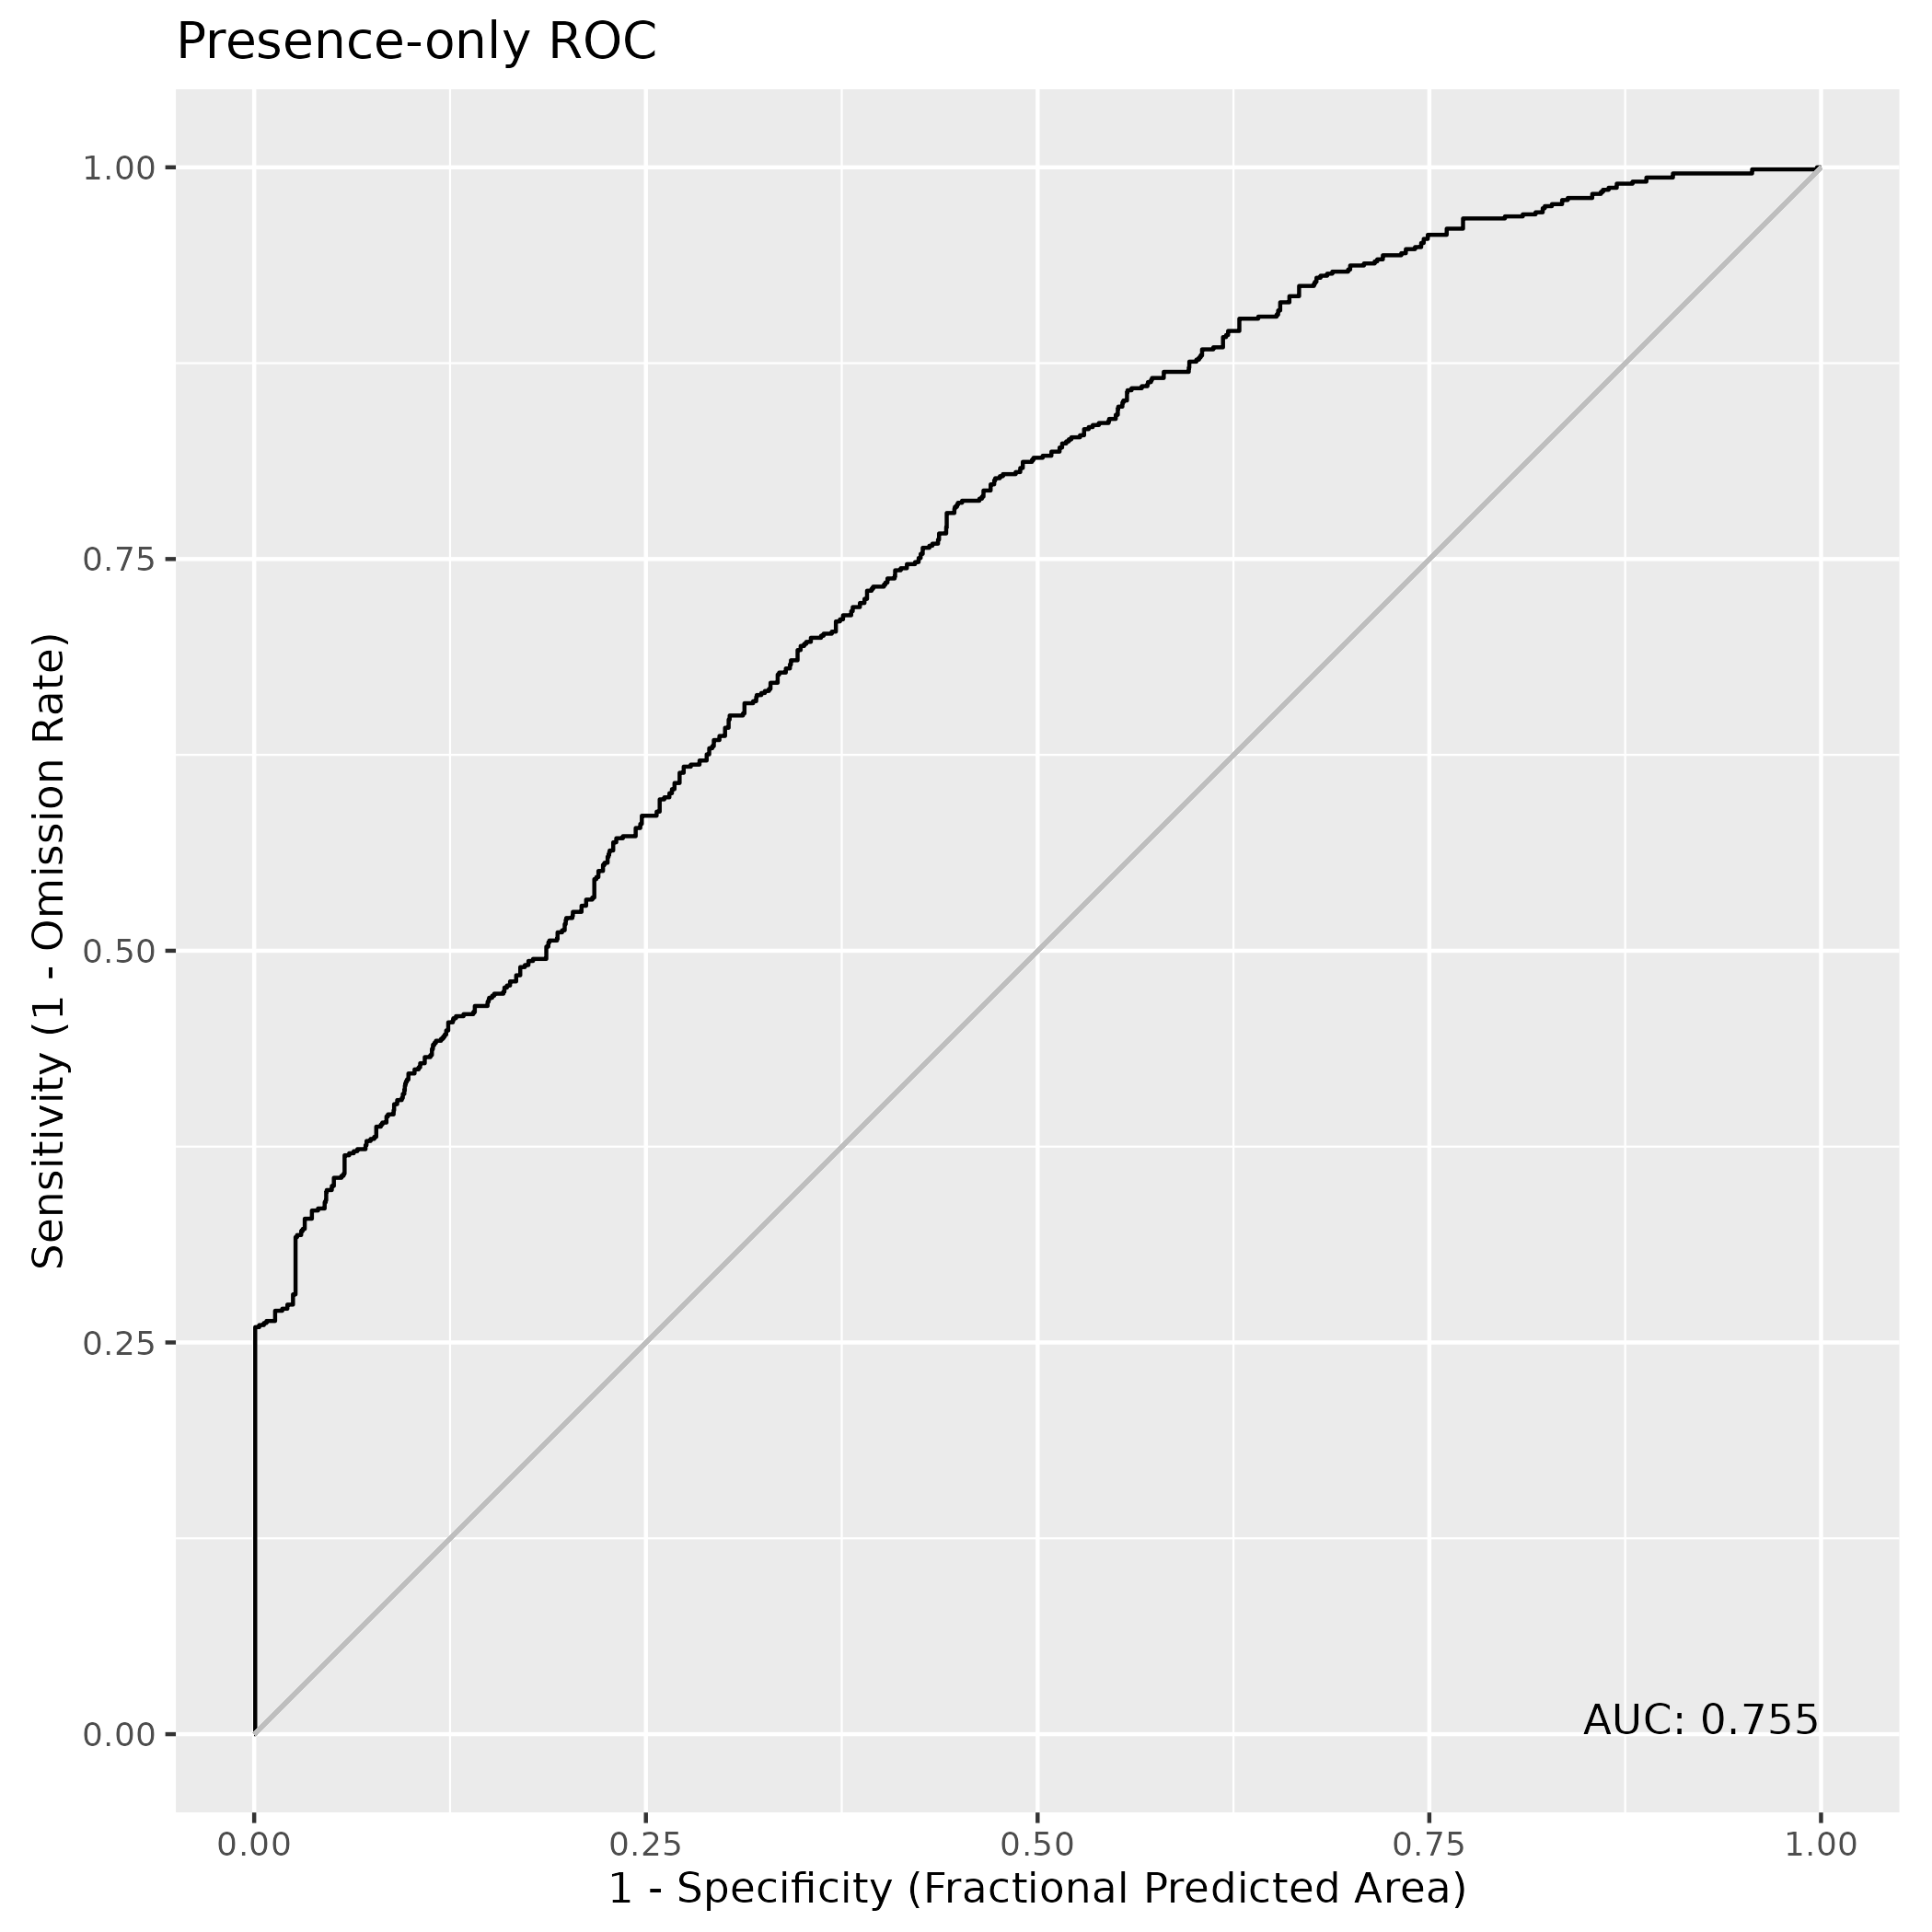

Data behind this chart, as committed beside it:
, value
1, 0.7546
